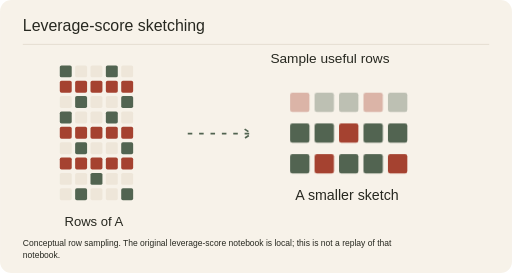
t = 0.00 s
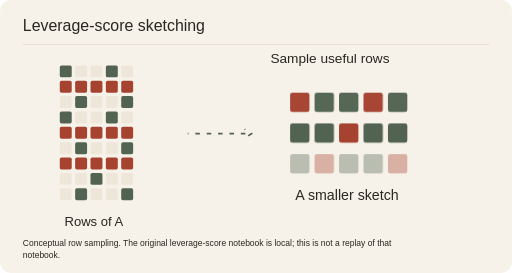
t = 1.67 s
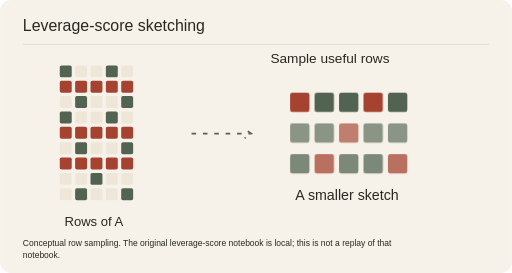
t = 3.33 s
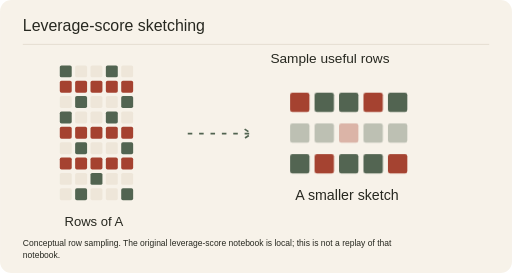
t = 5.00 s
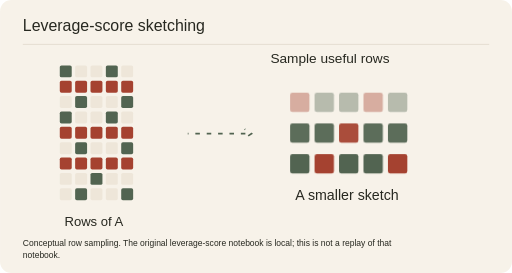
t = 6.67 s
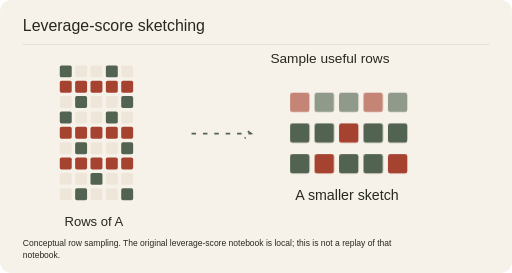
t = 8.33 s

The animated SVG that drew these frames (rendered in a browser with its animation timeline set to each time). Animation: 7 CSS @keyframes rules; frames cover the first 8.33 s, repeats indefinitely.

<svg xmlns="http://www.w3.org/2000/svg" class="project-art" viewBox="0 0 900 480" role="img" aria-labelledby="pm_randomized_sketching_title pm_randomized_sketching_desc">
<title id="pm_randomized_sketching_title">Leverage-score sketching</title><desc id="pm_randomized_sketching_desc">Conceptual row sampling. The original leverage-score notebook is local; this is not a replay of that notebook.</desc>
<metadata>Portfolio project illustration. Source: https://github.com/Ztang-Yit-Xiaang/Matrix-vector_queries_estimation. No scientific execution or performance claim. Generated by scripts/generate-project-animations.py.</metadata>
<style>
.project-art{--art-paper:var(--paper,#f7f2e9);--art-ink:var(--ink,#272820);--art-red:var(--red,#a54230);--art-sage:var(--sage,#526451);--art-line:var(--line,#d6ccbd);--art-wash:var(--wash,#eee6d9);font-family:Geist,"Noto Sans TC",Arial,sans-serif}
.project-art text{dominant-baseline:auto}.pointer-layer{transform:translate(var(--pointer-x,0px),var(--pointer-y,0px));transition:transform 500ms cubic-bezier(.22,1,.36,1)}
.art-animate{animation-duration:8s;animation-iteration-count:infinite;animation-timing-function:cubic-bezier(.22,1,.36,1);transform-box:fill-box;transform-origin:center}
.flow{stroke-dasharray:8 12;animation-name:pm_randomized_sketching_flow;animation-timing-function:linear}
.pulse{animation-name:pm_randomized_sketching_pulse}.bob{animation-name:pm_randomized_sketching_bob}.bounce{animation-name:pm_randomized_sketching_bounce}
.draw{stroke-dasharray:1;stroke-dashoffset:0;animation-name:pm_randomized_sketching_draw}
.highlight{opacity:0;animation-name:pm_randomized_sketching_highlight}.later{animation-delay:-2.6s}.latest{animation-delay:-5.2s}
.typed{animation-name:pm_randomized_sketching_type;transform-box:fill-box}
@keyframes pm_randomized_sketching_flow{to{stroke-dashoffset:-160}}
@keyframes pm_randomized_sketching_pulse{0%,100%{opacity:.35}40%,70%{opacity:1}}
@keyframes pm_randomized_sketching_bob{0%,100%{transform:translateY(0)}50%{transform:translateY(-22px)}}
@keyframes pm_randomized_sketching_bounce{0%,100%{transform:translateY(0)}25%{transform:translateY(105px)}50%{transform:translateY(25px)}75%{transform:translateY(125px)}}
@keyframes pm_randomized_sketching_draw{0%,5%,100%{stroke-dashoffset:1}55%,95%{stroke-dashoffset:0}}
@keyframes pm_randomized_sketching_highlight{0%,35%,100%{opacity:0}8%,28%{opacity:1}}
@keyframes pm_randomized_sketching_type{0%,8%,100%{clip-path:inset(0 100% 0 0)}50%,92%{clip-path:inset(0 0 0 0)}}
@media(prefers-reduced-motion:reduce){.art-animate{animation:none!important}.highlight{opacity:1}.pointer-layer{transform:none;transition:none}}
@media(prefers-color-scheme:dark){.project-art{--art-paper:var(--paper,#20221e);--art-ink:var(--ink,#f4ede1);--art-red:var(--red,#e79a80);--art-sage:var(--sage,#b2c3a4);--art-line:var(--line,#686456);--art-wash:var(--wash,#2c2e27)}}
</style>
<rect width="900" height="480" rx="20" fill="var(--art-paper)"/>
<text x="40" y="54" font-size="28" fill="var(--art-ink)" text-anchor="start" class="">Leverage-score sketching</text><path d="M40 78H860" fill="none" stroke="var(--art-line)" stroke-width="1" class="" />
<g class="pointer-layer"><rect x="105" y="115" width="21" height="21" rx="3" fill="var(--art-sage)" stroke="none" stroke-width="2" class=""/><rect x="132" y="115" width="21" height="21" rx="3" fill="var(--art-wash)" stroke="none" stroke-width="2" class=""/><rect x="159" y="115" width="21" height="21" rx="3" fill="var(--art-wash)" stroke="none" stroke-width="2" class=""/><rect x="186" y="115" width="21" height="21" rx="3" fill="var(--art-sage)" stroke="none" stroke-width="2" class=""/><rect x="213" y="115" width="21" height="21" rx="3" fill="var(--art-wash)" stroke="none" stroke-width="2" class=""/><rect x="105" y="142" width="21" height="21" rx="3" fill="var(--art-red)" stroke="none" stroke-width="2" class=""/><rect x="132" y="142" width="21" height="21" rx="3" fill="var(--art-red)" stroke="none" stroke-width="2" class=""/><rect x="159" y="142" width="21" height="21" rx="3" fill="var(--art-red)" stroke="none" stroke-width="2" class=""/><rect x="186" y="142" width="21" height="21" rx="3" fill="var(--art-red)" stroke="none" stroke-width="2" class=""/><rect x="213" y="142" width="21" height="21" rx="3" fill="var(--art-red)" stroke="none" stroke-width="2" class=""/><rect x="105" y="169" width="21" height="21" rx="3" fill="var(--art-wash)" stroke="none" stroke-width="2" class=""/><rect x="132" y="169" width="21" height="21" rx="3" fill="var(--art-sage)" stroke="none" stroke-width="2" class=""/><rect x="159" y="169" width="21" height="21" rx="3" fill="var(--art-wash)" stroke="none" stroke-width="2" class=""/><rect x="186" y="169" width="21" height="21" rx="3" fill="var(--art-wash)" stroke="none" stroke-width="2" class=""/><rect x="213" y="169" width="21" height="21" rx="3" fill="var(--art-sage)" stroke="none" stroke-width="2" class=""/><rect x="105" y="196" width="21" height="21" rx="3" fill="var(--art-sage)" stroke="none" stroke-width="2" class=""/><rect x="132" y="196" width="21" height="21" rx="3" fill="var(--art-wash)" stroke="none" stroke-width="2" class=""/><rect x="159" y="196" width="21" height="21" rx="3" fill="var(--art-wash)" stroke="none" stroke-width="2" class=""/><rect x="186" y="196" width="21" height="21" rx="3" fill="var(--art-sage)" stroke="none" stroke-width="2" class=""/><rect x="213" y="196" width="21" height="21" rx="3" fill="var(--art-wash)" stroke="none" stroke-width="2" class=""/><rect x="105" y="223" width="21" height="21" rx="3" fill="var(--art-red)" stroke="none" stroke-width="2" class=""/><rect x="132" y="223" width="21" height="21" rx="3" fill="var(--art-red)" stroke="none" stroke-width="2" class=""/><rect x="159" y="223" width="21" height="21" rx="3" fill="var(--art-red)" stroke="none" stroke-width="2" class=""/><rect x="186" y="223" width="21" height="21" rx="3" fill="var(--art-red)" stroke="none" stroke-width="2" class=""/><rect x="213" y="223" width="21" height="21" rx="3" fill="var(--art-red)" stroke="none" stroke-width="2" class=""/><rect x="105" y="250" width="21" height="21" rx="3" fill="var(--art-wash)" stroke="none" stroke-width="2" class=""/><rect x="132" y="250" width="21" height="21" rx="3" fill="var(--art-sage)" stroke="none" stroke-width="2" class=""/><rect x="159" y="250" width="21" height="21" rx="3" fill="var(--art-wash)" stroke="none" stroke-width="2" class=""/><rect x="186" y="250" width="21" height="21" rx="3" fill="var(--art-wash)" stroke="none" stroke-width="2" class=""/><rect x="213" y="250" width="21" height="21" rx="3" fill="var(--art-sage)" stroke="none" stroke-width="2" class=""/><rect x="105" y="277" width="21" height="21" rx="3" fill="var(--art-red)" stroke="none" stroke-width="2" class=""/><rect x="132" y="277" width="21" height="21" rx="3" fill="var(--art-red)" stroke="none" stroke-width="2" class=""/><rect x="159" y="277" width="21" height="21" rx="3" fill="var(--art-red)" stroke="none" stroke-width="2" class=""/><rect x="186" y="277" width="21" height="21" rx="3" fill="var(--art-red)" stroke="none" stroke-width="2" class=""/><rect x="213" y="277" width="21" height="21" rx="3" fill="var(--art-red)" stroke="none" stroke-width="2" class=""/><rect x="105" y="304" width="21" height="21" rx="3" fill="var(--art-wash)" stroke="none" stroke-width="2" class=""/><rect x="132" y="304" width="21" height="21" rx="3" fill="var(--art-wash)" stroke="none" stroke-width="2" class=""/><rect x="159" y="304" width="21" height="21" rx="3" fill="var(--art-sage)" stroke="none" stroke-width="2" class=""/><rect x="186" y="304" width="21" height="21" rx="3" fill="var(--art-wash)" stroke="none" stroke-width="2" class=""/><rect x="213" y="304" width="21" height="21" rx="3" fill="var(--art-wash)" stroke="none" stroke-width="2" class=""/><rect x="105" y="331" width="21" height="21" rx="3" fill="var(--art-wash)" stroke="none" stroke-width="2" class=""/><rect x="132" y="331" width="21" height="21" rx="3" fill="var(--art-sage)" stroke="none" stroke-width="2" class=""/><rect x="159" y="331" width="21" height="21" rx="3" fill="var(--art-wash)" stroke="none" stroke-width="2" class=""/><rect x="186" y="331" width="21" height="21" rx="3" fill="var(--art-wash)" stroke="none" stroke-width="2" class=""/><rect x="213" y="331" width="21" height="21" rx="3" fill="var(--art-sage)" stroke="none" stroke-width="2" class=""/><text x="165" y="397" font-size="23" fill="var(--art-ink)" text-anchor="middle" class="">Rows of A</text><path d="M330 235h112m-12 -8l12 8 -12 8" fill="none" stroke="var(--art-sage)" stroke-width="3" class="art-animate flow" /><rect x="510" y="163" width="34" height="34" rx="4" fill="var(--art-red)" stroke="none" stroke-width="2" class="art-animate pulse "/><rect x="553" y="163" width="34" height="34" rx="4" fill="var(--art-sage)" stroke="none" stroke-width="2" class="art-animate pulse "/><rect x="596" y="163" width="34" height="34" rx="4" fill="var(--art-sage)" stroke="none" stroke-width="2" class="art-animate pulse "/><rect x="639" y="163" width="34" height="34" rx="4" fill="var(--art-red)" stroke="none" stroke-width="2" class="art-animate pulse "/><rect x="682" y="163" width="34" height="34" rx="4" fill="var(--art-sage)" stroke="none" stroke-width="2" class="art-animate pulse "/><rect x="510" y="217" width="34" height="34" rx="4" fill="var(--art-sage)" stroke="none" stroke-width="2" class="art-animate pulse later"/><rect x="553" y="217" width="34" height="34" rx="4" fill="var(--art-sage)" stroke="none" stroke-width="2" class="art-animate pulse later"/><rect x="596" y="217" width="34" height="34" rx="4" fill="var(--art-red)" stroke="none" stroke-width="2" class="art-animate pulse later"/><rect x="639" y="217" width="34" height="34" rx="4" fill="var(--art-sage)" stroke="none" stroke-width="2" class="art-animate pulse later"/><rect x="682" y="217" width="34" height="34" rx="4" fill="var(--art-sage)" stroke="none" stroke-width="2" class="art-animate pulse later"/><rect x="510" y="271" width="34" height="34" rx="4" fill="var(--art-sage)" stroke="none" stroke-width="2" class="art-animate pulse latest"/><rect x="553" y="271" width="34" height="34" rx="4" fill="var(--art-red)" stroke="none" stroke-width="2" class="art-animate pulse latest"/><rect x="596" y="271" width="34" height="34" rx="4" fill="var(--art-sage)" stroke="none" stroke-width="2" class="art-animate pulse latest"/><rect x="639" y="271" width="34" height="34" rx="4" fill="var(--art-sage)" stroke="none" stroke-width="2" class="art-animate pulse latest"/><rect x="682" y="271" width="34" height="34" rx="4" fill="var(--art-red)" stroke="none" stroke-width="2" class="art-animate pulse latest"/><text x="610" y="352" font-size="25" fill="var(--art-ink)" text-anchor="middle" class="">A smaller sketch</text><text x="580" y="110" font-size="24" fill="var(--art-ink)" text-anchor="middle" class="">Sample useful rows</text></g>
<text x="40" y="433" font-size="15" fill="var(--art-ink)" text-anchor="start" class="">Conceptual row sampling. The original leverage-score notebook is local; this is not a replay of that</text><text x="40" y="454" font-size="15" fill="var(--art-ink)" text-anchor="start" class="">notebook.</text>
</svg>
